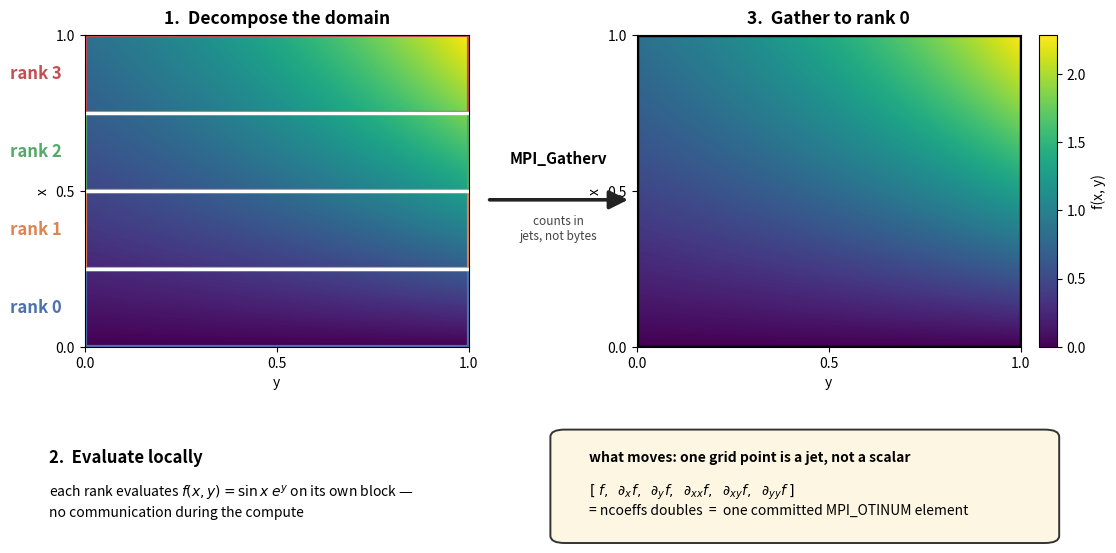

Generate this figure with matplotlib:
#!/usr/bin/env python3
"""Schematic for the Independent Evaluation (Gather) tutorial.

Shows what the program actually does: the global domain of
f(x, y) = sin(x)*exp(y) is split into contiguous blocks, one per MPI rank; each
rank evaluates the function on *its* block alone (no communication); then one
MPI_Gatherv assembles every block on rank 0. A callout shows that each grid point
is not a scalar but a jet -- the value plus its derivative coefficients -- which
is the single element the committed MPI datatype moves.

Usage: plot_diagram.py [out.png]
"""
import sys

import numpy as np
import matplotlib

matplotlib.use("Agg")
import matplotlib.pyplot as plt
from matplotlib.patches import FancyArrowPatch, FancyBboxPatch

RANKS = 4
RANK_COLORS = ["#4C72B0", "#DD8452", "#55A868", "#C44E52"]


def field(n=240):
    x = np.linspace(0.0, 1.0, n)
    y = np.linspace(0.0, 1.0, n)
    X, Y = np.meshgrid(x, y, indexing="ij")  # row index = x, like the toy
    return np.sin(X) * np.exp(Y)


def main(out_path="mpi_gather.png"):
    f = field()
    n = f.shape[0]
    bounds = [round(r * n / RANKS) for r in range(RANKS + 1)]

    fig = plt.figure(figsize=(12, 6.0))
    extent = [0, 1, 0, 1]
    cmap, vmin, vmax = "viridis", f.min(), f.max()

    # explicit axes positions [left, bottom, width, height] in figure coords
    ax_left = fig.add_axes([0.10, 0.34, 0.32, 0.52])
    ax_right = fig.add_axes([0.56, 0.34, 0.32, 0.52])
    cax = fig.add_axes([0.895, 0.34, 0.015, 0.52])

    # Display f with the row index (i = x) on the vertical axis, so the
    # horizontal strips below are exactly the contiguous row-blocks that the flat
    # block partition assigns to each rank.
    # ---- left: domain decomposed into per-rank blocks ----------------------
    ax_left.imshow(f, origin="lower", extent=extent, cmap=cmap,
                   vmin=vmin, vmax=vmax, aspect="auto")
    for r in range(RANKS):
        y0, y1 = bounds[r] / n, bounds[r + 1] / n
        if r < RANKS - 1:
            ax_left.axhline(y1, color="white", lw=2.5)
        ax_left.add_patch(plt.Rectangle((0, y0), 1, y1 - y0, fill=False,
                                        edgecolor=RANK_COLORS[r], lw=3))
        ax_left.text(-0.06, (y0 + y1) / 2, f"rank {r}", ha="right", va="center",
                     fontsize=12, fontweight="bold", color=RANK_COLORS[r])
    ax_left.set_title("1.  Decompose the domain", fontsize=12.5,
                      fontweight="bold", pad=8)
    ax_left.set_xlabel("y")
    ax_left.set_ylabel("x")
    ax_left.set_xticks([0, 0.5, 1])
    ax_left.set_yticks([0, 0.5, 1])

    # ---- right: gathered result on rank 0 ----------------------------------
    im = ax_right.imshow(f, origin="lower", extent=extent, cmap=cmap,
                         vmin=vmin, vmax=vmax, aspect="auto")
    ax_right.add_patch(plt.Rectangle((0, 0), 1, 1, fill=False,
                                     edgecolor="black", lw=2.5))
    ax_right.set_title("3.  Gather to rank 0", fontsize=12.5,
                       fontweight="bold", pad=8)
    ax_right.set_xlabel("y")
    ax_right.set_ylabel("x")
    ax_right.set_xticks([0, 0.5, 1])
    ax_right.set_yticks([0, 0.5, 1])
    fig.colorbar(im, cax=cax, label="f(x, y)")

    # ---- arrow between the panels ------------------------------------------
    arrow = FancyArrowPatch((0.435, 0.585), (0.555, 0.585),
                            transform=fig.transFigure,
                            arrowstyle="-|>", mutation_scale=28,
                            lw=2.6, color="#222222")
    fig.add_artist(arrow)
    fig.text(0.495, 0.64, "MPI_Gatherv", ha="center", va="bottom", fontsize=11,
             fontweight="bold")
    fig.text(0.495, 0.56, "counts in\njets, not bytes", ha="center", va="top",
             fontsize=8.5, style="italic", color="#444444")

    # ---- bottom callout: one grid point is a jet ---------------------------
    fig.text(0.07, 0.155, "2.  Evaluate locally", fontsize=12,
             fontweight="bold", ha="left", va="center")
    fig.text(0.07, 0.082, r"each rank evaluates $f(x,y)=\sin x\;e^{y}$ on its "
             "own block —\nno communication during the compute", fontsize=10,
             ha="left", va="center", style="italic")

    box = FancyBboxPatch((0.50, 0.025), 0.40, 0.165, transform=fig.transFigure,
                         boxstyle="round,pad=0.012", fc="#fdf6e3", ec="#333333",
                         lw=1.4, zorder=5)
    fig.add_artist(box)
    fig.text(0.52, 0.155, "what moves: one grid point is a jet, not a scalar",
             fontsize=10, fontweight="bold", ha="left", va="center", zorder=6)
    fig.text(0.52, 0.085,
             r"$[\;f,\;\; \partial_x f,\;\; \partial_y f,\;\; "
             r"\partial_{xx} f,\;\; \partial_{xy} f,\;\; \partial_{yy} f\;]$"
             "\n= ncoeffs doubles  =  one committed MPI_OTINUM element",
             fontsize=10, ha="left", va="center", zorder=6)

    fig.savefig(out_path, dpi=130)
    print("wrote", out_path)


if __name__ == "__main__":
    main(*sys.argv[1:])
